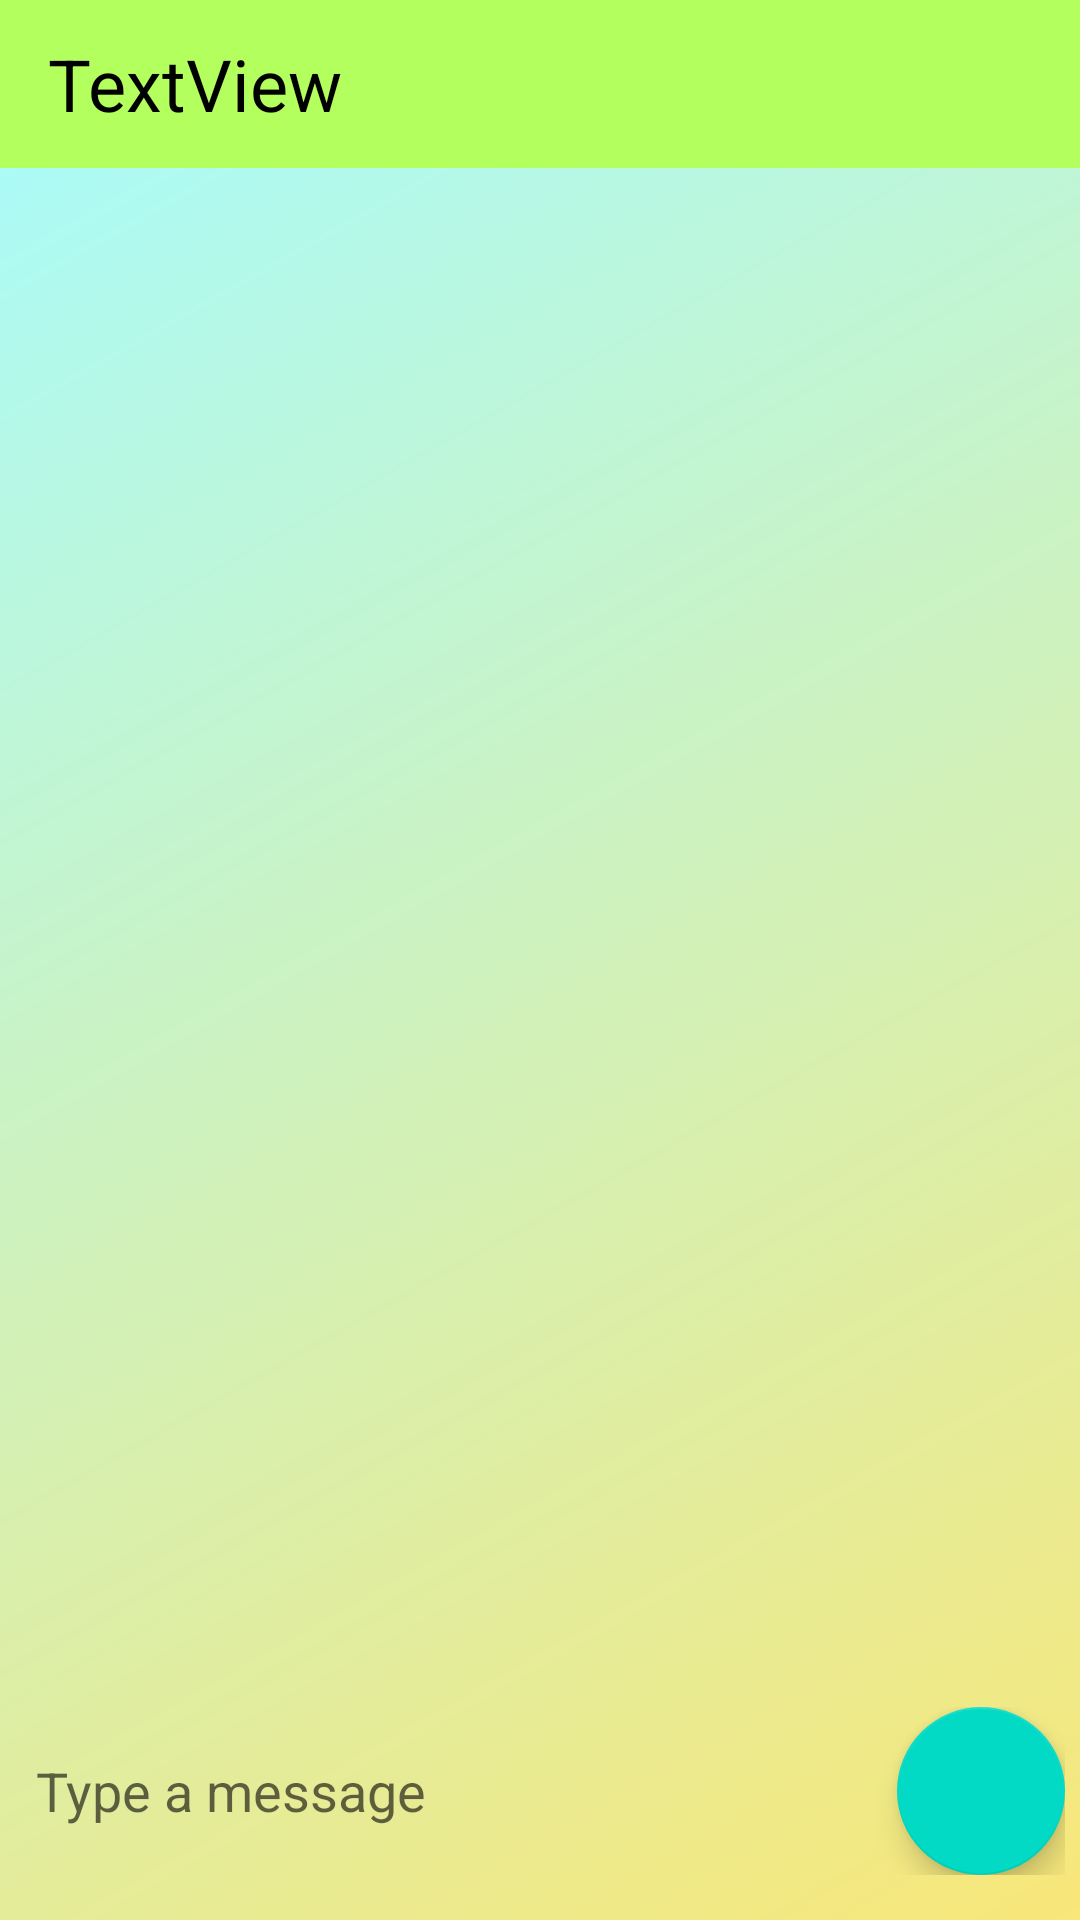

Android layout source for this screen:
<!-- AndroidManifest.xml: application theme Theme.ChatEasy -->
<!-- res/layout/activity_chat.xml -->
<?xml version="1.0" encoding="utf-8"?>
<LinearLayout xmlns:android="http://schemas.android.com/apk/res/android"
    xmlns:tools="http://schemas.android.com/tools"
    android:orientation="vertical"
    android:layout_width="match_parent"
    android:layout_height="match_parent"
    android:background="@drawable/grad"
    tools:context=".ChatActivity">

    <androidx.appcompat.widget.Toolbar
        android:id="@+id/toolbar"
        android:layout_width="match_parent"
        android:layout_height="wrap_content"
        android:background="@color/colorPrimary">

        <TextView
            android:id="@+id/peername"
            android:layout_width="match_parent"
            android:layout_height="wrap_content"
            android:text="TextView"
            android:textColor="@color/colorOnLight"
            android:textSize="24sp" />

    </androidx.appcompat.widget.Toolbar>

    <androidx.recyclerview.widget.RecyclerView
        android:id="@+id/recyclerView"
        android:layout_width="match_parent"
        android:layout_height="match_parent"
        android:layout_marginLeft="5dp"
        android:layout_marginTop="15dp"
        android:layout_marginRight="5dp"
        android:layout_weight="1" />

    <LinearLayout
        android:layout_width="match_parent"
        android:layout_height="wrap_content"
        android:layout_marginLeft="5dp"
        android:layout_marginBottom="15dp"
        android:layout_marginRight="5dp"
        android:orientation="horizontal">

        <EditText
            android:id="@+id/message_box"
            android:layout_width="match_parent"
            android:layout_height="match_parent"
            android:layout_margin="5dp"
            android:layout_weight="1"
            android:background="@drawable/msg_box"
            android:hint="Type a message"
            android:paddingStart="2dp"
            android:paddingEnd="2dp" />

        <com.google.android.material.floatingactionbutton.FloatingActionButton
            android:id="@+id/send_button"
            android:layout_width="wrap_content"
            android:layout_height="wrap_content"
            android:src="@drawable/ic_baseline_send_24"
            android:text="Send" />

    </LinearLayout>

</LinearLayout>
<!-- resources referenced by this layout -->
<resources>
  <color name="colorOnLight">@color/black</color>
  <color name="colorPrimary">#B3FF5D</color>
  <!-- drawable grad (drawable) -->
  <shape xmlns:android="http://schemas.android.com/apk/res/android" android:shape="rectangle" >
      <gradient
          android:angle="135"
          android:startColor="#F8E779"
          android:endColor="#A6FCFF"/>
  </shape>
  <style name="Theme.ChatEasy" parent="Theme.MaterialComponents.Light.NoActionBar">
          
          <item name="colorPrimary">#0EEDE6</item>
          <item name="colorPrimaryVariant">#91D4F0</item>
          <item name="colorOnPrimary">@color/white</item>
          
          <item name="colorSecondary">@color/teal_200</item>
          <item name="colorSecondaryVariant">@color/teal_700</item>
          <item name="colorOnSecondary">@color/black</item>
          
          <item name="android:statusBarColor" tools:targetApi="l">?attr/colorPrimaryVariant</item>
          
      </style>
  <color name="black">#FF000000</color>
  <color name="white">#FFFFFFFF</color>
  <color name="teal_200">#FF03DAC5</color>
  <color name="teal_700">#FF018786</color>
</resources>
